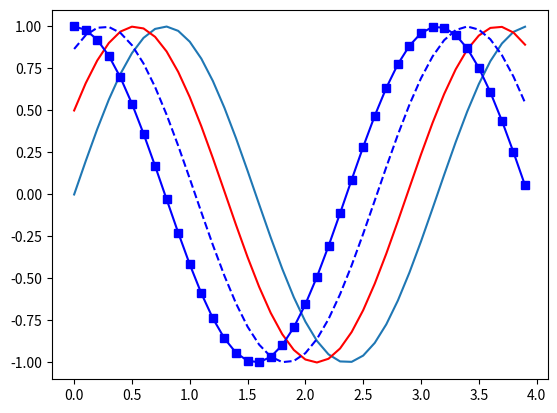

Here is the Python script that generated this plot:
import numpy as np
import matplotlib.pyplot as plt
import os
os.system("cls")

def sinusGenerator(amplitudo, frekuensi, tAkhir, theta):
    t = np.arange(0,tAkhir,0.1)
    y = amplitudo * np.sin(2*frekuensi*t + np.deg2rad(theta))
    return t,y

t1,y1 = sinusGenerator(1,1,4,0)
plt.plot(t1,y1)

t2,y2 = sinusGenerator(1,1,4,30)
plt.plot(t2,y2, 'r')

t3,y3 = sinusGenerator(1,1,4,60)
plt.plot(t3,y3, 'b--')

t4,y4 = sinusGenerator(1,1,4,90)
plt.plot(t4,y4, 'b-s')

plt.show()

# Marker:
# "."	point
# ","	pixel
# "o"	circle
# "v"	triangle_down
# "^"	triangle_up
# "<"	triangle_left
# ">"	triangle_right
# "1"	tri_down
# "2"	tri_up
# "3"	tri_left
# "4"	tri_right
# "8"	octagon
# "s"	square
# "p"	pentagon
# "P"	plus (filled)
# "*"	star
# "h"	hexagon1
# "H"	hexagon2
# "+"	plus
# "x"	x
# "X"	x (filled)
# "D"	diamond
# "d"	thin_diamond
# "|"	vline
# "_"	hline